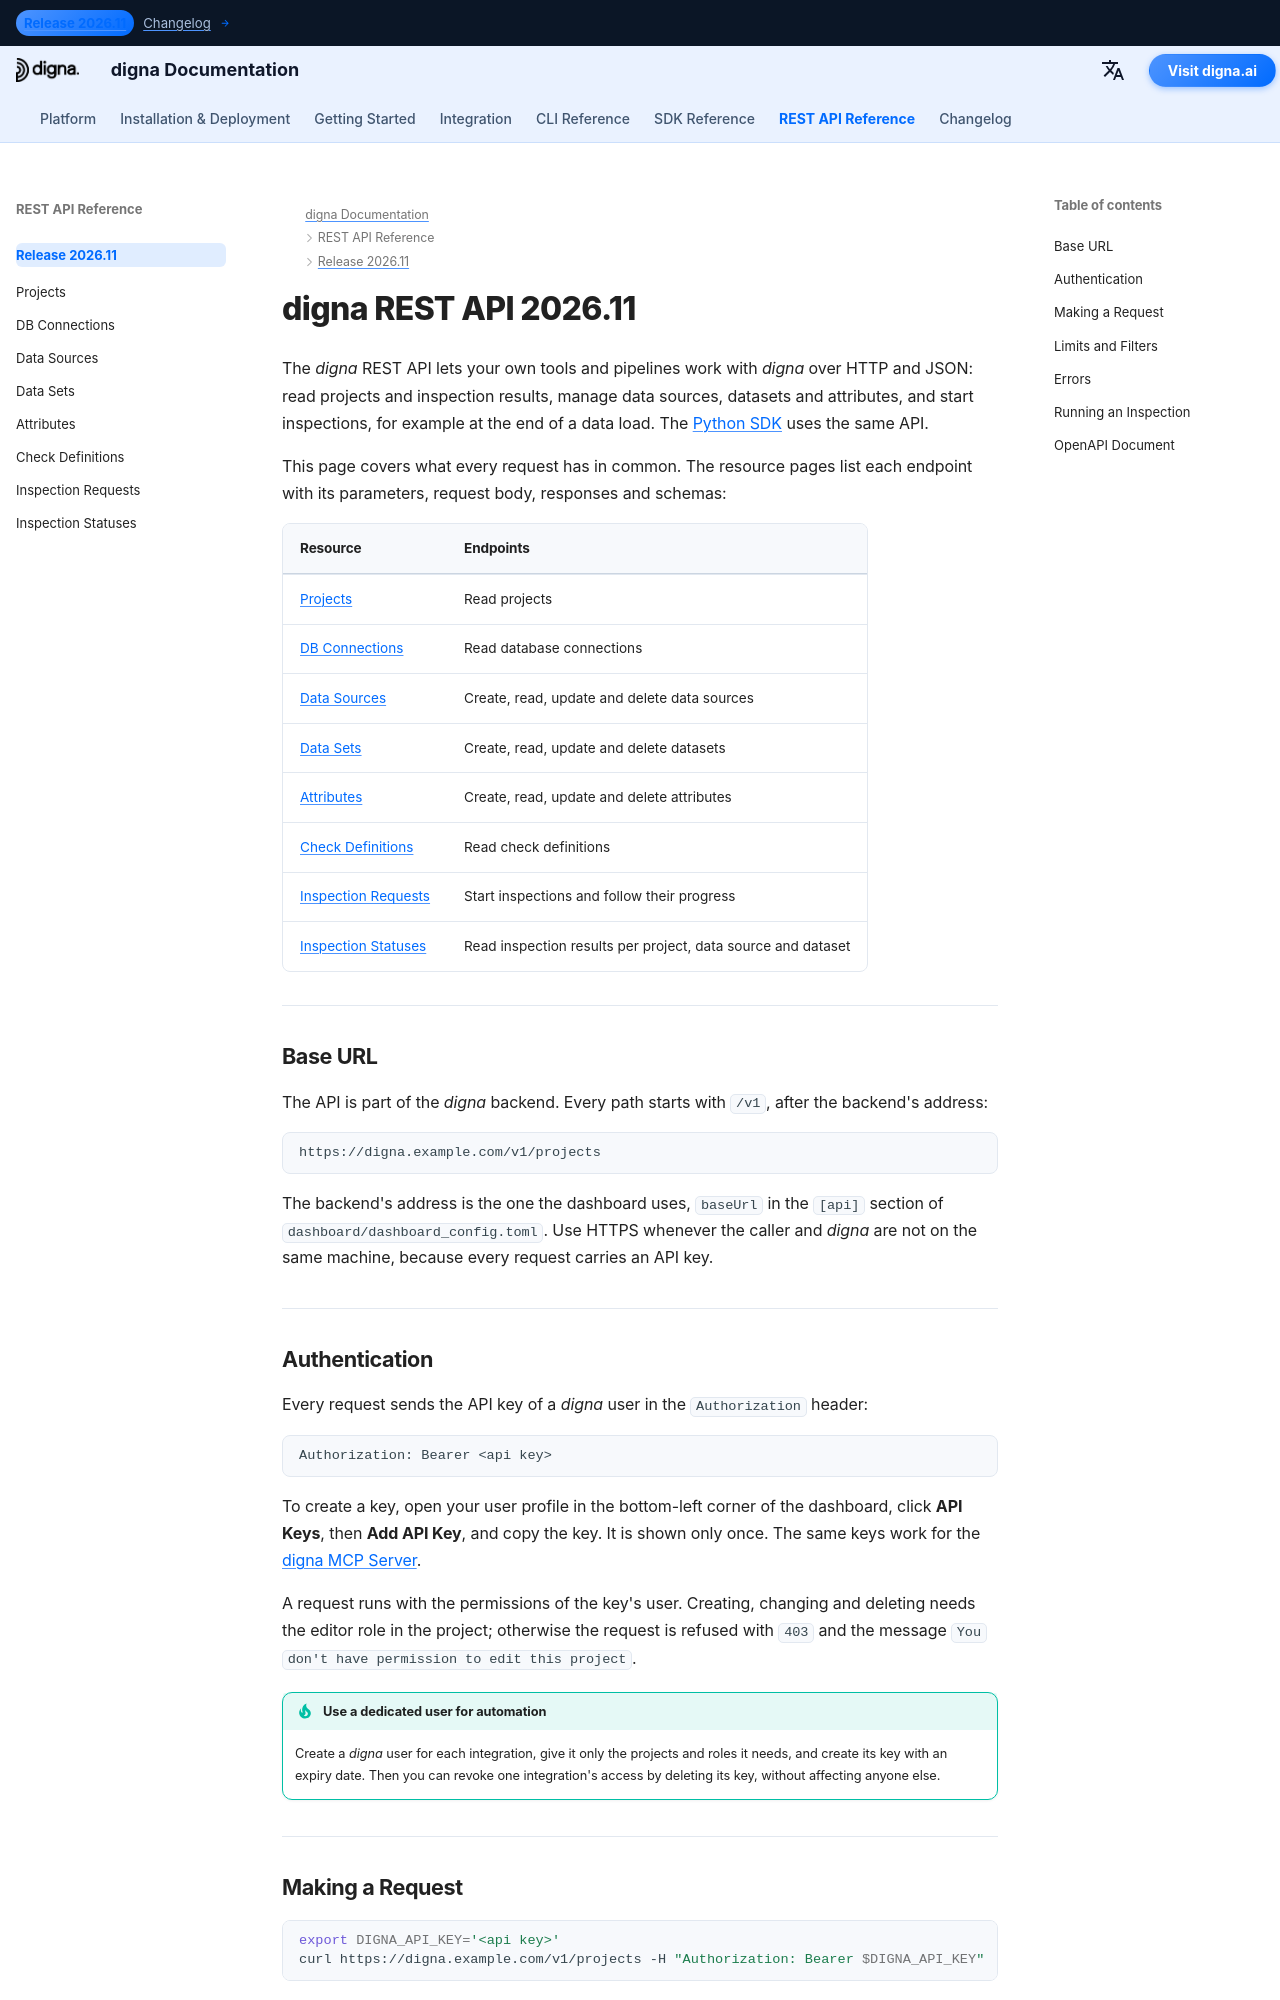

repository: dignaai/digna-docs · page: rest_api/Release 2026.11/index.html · generator: mkdocs

---
title: REST API Overview 2026.11 | digna Documentation
description: Use the digna REST API v1 to read projects and inspection results, manage data sources, datasets and attributes, and start inspections — base URL, API key authentication, pagination, errors and the OpenAPI document.
image: /assets/logo_square.png
keywords: digna REST API, digna API, digna OpenAPI, digna API key, inspection requests API, data quality API, Swagger UI
---

# digna REST API 2026.11

The *digna* REST API lets your own tools and pipelines work with *digna* over HTTP and JSON: read
projects and inspection results, manage data sources, datasets and attributes, and start
inspections, for example at the end of a data load. The [Python SDK](../../sdk/Release%202026.11/index.md)
uses the same API.

This page covers what every request has in common. The resource pages list each endpoint with its
parameters, request body, responses and schemas:

| Resource | Endpoints |
|---|---|
| [Projects](projects.md) | Read projects |
| [DB Connections](db_connections.md) | Read database connections |
| [Data Sources](data_sources.md) | Create, read, update and delete data sources |
| [Data Sets](data_sets.md) | Create, read, update and delete datasets |
| [Attributes](attributes.md) | Create, read, update and delete attributes |
| [Check Definitions](check_definitions.md) | Read check definitions |
| [Inspection Requests](inspection_requests.md) | Start inspections and follow their progress |
| [Inspection Statuses](inspection_statuses.md) | Read inspection results per project, data source and dataset |

---

## Base URL {: #base-url }

The API is part of the *digna* backend. Every path starts with `/v1`, after the backend's address:

```text
https://digna.example.com/v1/projects
```

The backend's address is the one the dashboard uses, `baseUrl` in the `[api]` section of
`dashboard/dashboard_config.toml`. Use HTTPS whenever the caller and *digna* are not on the same
machine, because every request carries an API key.

---
